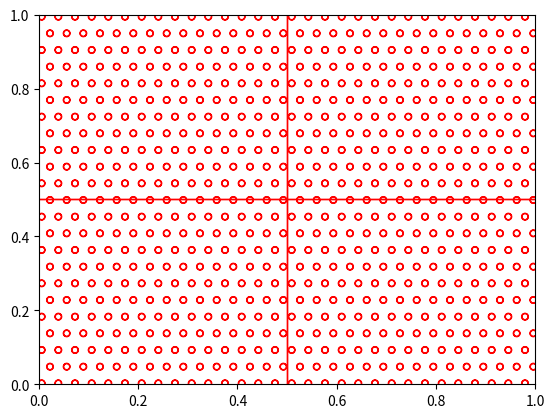
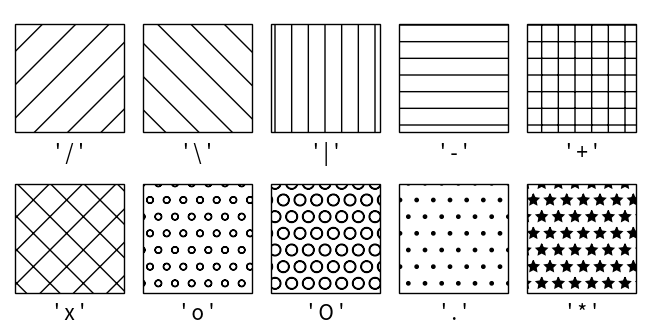

The script that saved these images, in order:
import math
import matplotlib
import matplotlib.pyplot as plt
from collections import Counter
from math import sqrt

# years = [1982, 1984, 1990, 1999, 2004, 2005, 2009, 2012, 2017, 2020]
# gdp = [110.2, 375, 762, 1245, 1425, 852, 9320, 18530, 45700, 64102]
# plt.plot(years, gdp, color='green')
# plt.title('Моя ЗП')
# plt.xlabel('годики')
# plt.ylabel('рублики')
# plt.show()


# years = [20, 100, 250, 400, 670, 940]
# vvp = [5, 15, 40, 84, 124, 187]
# plt.plot(years, vvp)
# plt.title('PROBE')
# plt.ylabel('this Y')
# plt.xlabel('this X')
# plt.show()


movies = ["Entony", "Ben", "Kasablanka", "Handy", "West"]
num_oscars = [5, 11, 3, 8, 10]

# xs = [i + 0.1 for i, _ in enumerate(movies)]
# plt.bar(xs, num_oscars)
# plt.xticks([i + 0.5 for i,_ in enumerate(movies)], movies)
# plt.ylabel('MEDAL')
# plt.xlabel('FILMS')
# plt.show()

grades = [91, 15, 20, 74, 30, 40, 0, 58, 63, 87, 112]
decil = (
    lambda grade: grade // 10 * 10
)  # деление без остатка и оставили десятую часть числа
histogramm = Counter(decil(grade) for grade in grades)
print(histogramm)


# num_friends = [3]
# num_friends = [100, 92, 87, 74, 56, 37, 21, 12, 2]
# friend_counts = Counter(num_friends)
# xs = range(101)
# ys = [friend_counts[x] for x in xs]  # friend_counts это словарь из Counter, если ключ [x]
# # не соотв ключам из словаря то ys - равен 0
# # print(xs)
# print(friend_counts, '  friend_counts')
# print(ys, ' ys')
# plt.bar(xs, ys)
#
# plt.axis([0, 101, 0, 20])  # пределы оси Х и У,  / axis([xmin, xmax, ymin, ymax]) /
# plt.show()


# import matplotlib.pyplot as plt
#
# from matplotlib.patches import Rectangle
#
# fig, axs = plt.subplots(2, 5, layout='constrained', figsize=(6.4, 3.2))
#
# hatches = ['/', '\\', '|', '-', '+', 'x', 'o', 'O', '.', '*']


# def hatches_plot(ax, h):
#     ax.add_patch(Rectangle((0, 0), 2, 2, fill=False, hatch=h))
#     ax.text(1, -0.5, f"' {h} '", size=15, ha="center")
#     ax.axis('equal')
#     ax.axis('off')
#
# for ax, h in zip(axs.flat, hatches):
#     hatches_plot(ax, h)
#
# plt.show()


# Передаём изображение квадрата Rectangle, оси - 0,5, заполненость от края до края 1 и 1,
ax = plt.gca()
for i in range(2):
    for j in range(2):
        print(i, j)
        ax.add_patch(
            matplotlib.patches.Rectangle(
                (j - 0.5, i - 0.5), 1, 1, hatch="o", fill=False, color="red"
            )
        )
# plt.show()

import matplotlib.pyplot as plt

from matplotlib.patches import Rectangle

fig, axs = plt.subplots(2, 5, layout="constrained", figsize=(6.4, 3.2))

hatches = ["/", "\\", "|", "-", "+", "x", "o", "O", ".", "*"]


def hatches_plot(ax, h):
    ax.add_patch(Rectangle((0, 0), 2, 2, fill=False, hatch=h))
    ax.text(1, -0.5, f"' {h} '", size=15, ha="center")
    ax.axis("equal")
    ax.axis("off")


for ax, h in zip(axs.flat, hatches):
    hatches_plot(ax, h)

plt.show()
